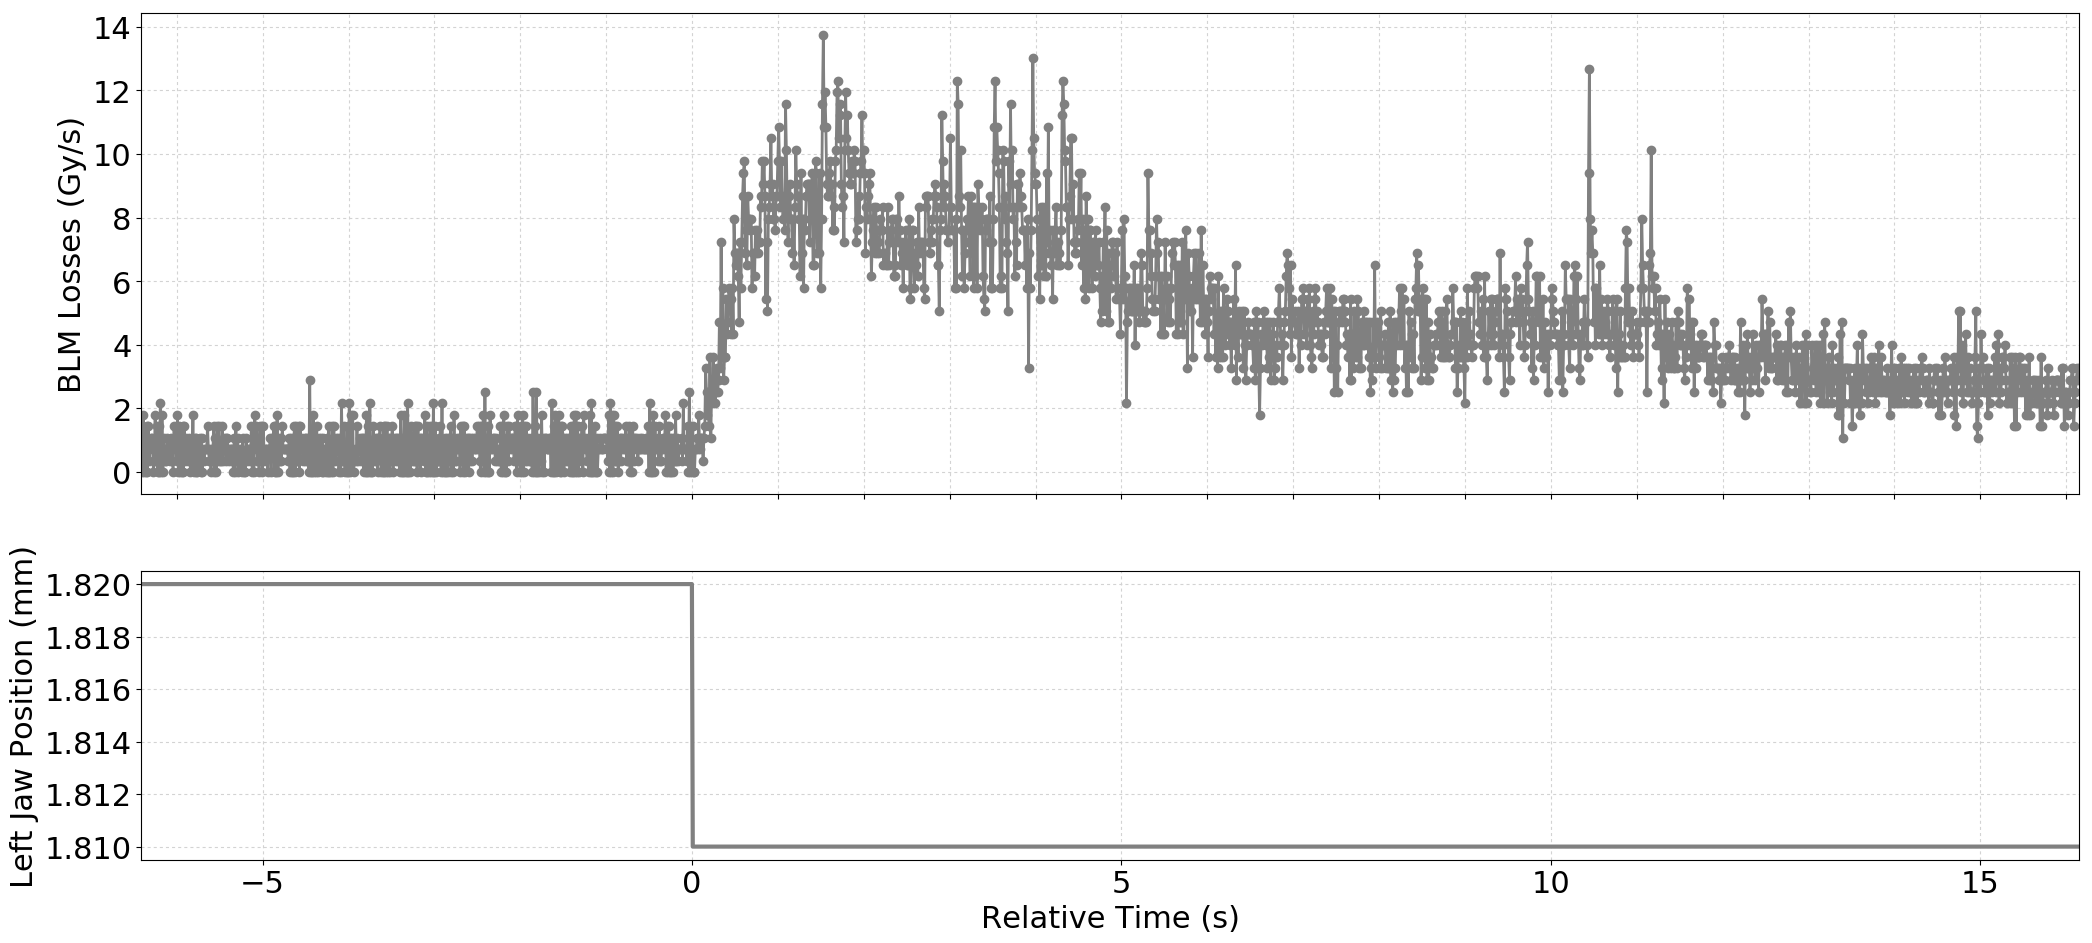

The table this chart was drawn from, first rows:
Timestamp, position, BLMTI.06L7.B1E10_TCP.C6L7.B1
1494674677450, 1.82, 1.4480000000000002e-06
1494674677460, 1.82, 0.0
1494674677470, 1.82, 1.81e-06
1494674677480, 1.82, 0.0
1494674677490, 1.82, 7.240000000000001e-07
1494674677500, 1.82, 0.0
1494674677510, 1.82, 1.4480000000000002e-06
1494674677520, 1.82, 0.0
1494674677530, 1.82, 1.4480000000000002e-06
1494674677540, 1.82, 3.6200000000000004e-07
1494674677550, 1.82, 7.240000000000001e-07
1494674677560, 1.82, 1.0859999999999999e-06
1494674677570, 1.82, 1.0859999999999999e-06
1494674677580, 1.82, 7.240000000000001e-07
1494674677590, 1.82, 0.0
1494674677600, 1.82, 3.6200000000000004e-07
1494674677610, 1.82, 1.81e-06
1494674677620, 1.82, 3.6200000000000004e-07
1494674677630, 1.82, 1.4480000000000002e-06
1494674677640, 1.82, 0.0
1494674677650, 1.82, 1.4480000000000002e-06
1494674677660, 1.82, 0.0
1494674677670, 1.82, 2.1719999999999997e-06
1494674677680, 1.82, 0.0
1494674677690, 1.82, 1.81e-06
1494674677700, 1.82, 0.0
1494674677710, 1.82, 1.0859999999999999e-06
1494674677720, 1.82, 3.6200000000000004e-07
1494674677730, 1.82, 7.240000000000001e-07
1494674677740, 1.82, 3.6200000000000004e-07
1494674677750, 1.82, 1.0859999999999999e-06
1494674677760, 1.82, 7.240000000000001e-07
1494674677770, 1.82, 7.240000000000001e-07
1494674677780, 1.82, 3.6200000000000004e-07
1494674677790, 1.82, 1.0859999999999999e-06
1494674677800, 1.82, 7.240000000000001e-07
1494674677810, 1.82, 3.6200000000000004e-07
1494674677820, 1.82, 0.0
1494674677830, 1.82, 1.4480000000000002e-06
1494674677840, 1.82, 7.240000000000001e-07
1494674677850, 1.82, 1.0859999999999999e-06
1494674677860, 1.82, 3.6200000000000004e-07
1494674677870, 1.82, 1.81e-06
1494674677880, 1.82, 0.0
1494674677890, 1.82, 1.4480000000000002e-06
1494674677900, 1.82, 0.0
1494674677910, 1.82, 1.0859999999999999e-06
1494674677920, 1.82, 0.0
1494674677930, 1.82, 1.4480000000000002e-06
1494674677940, 1.82, 0.0
1494674677950, 1.82, 1.4480000000000002e-06
1494674677960, 1.82, 3.6200000000000004e-07
1494674677970, 1.82, 1.0859999999999999e-06
1494674677980, 1.82, 7.240000000000001e-07
1494674677990, 1.82, 3.6200000000000004e-07
1494674678000, 1.82, 7.240000000000001e-07
1494674678010, 1.82, 1.0859999999999999e-06
1494674678020, 1.82, 0.0
1494674678030, 1.82, 7.240000000000001e-07
1494674678040, 1.82, 3.6200000000000004e-07
... 2,197 more rows
